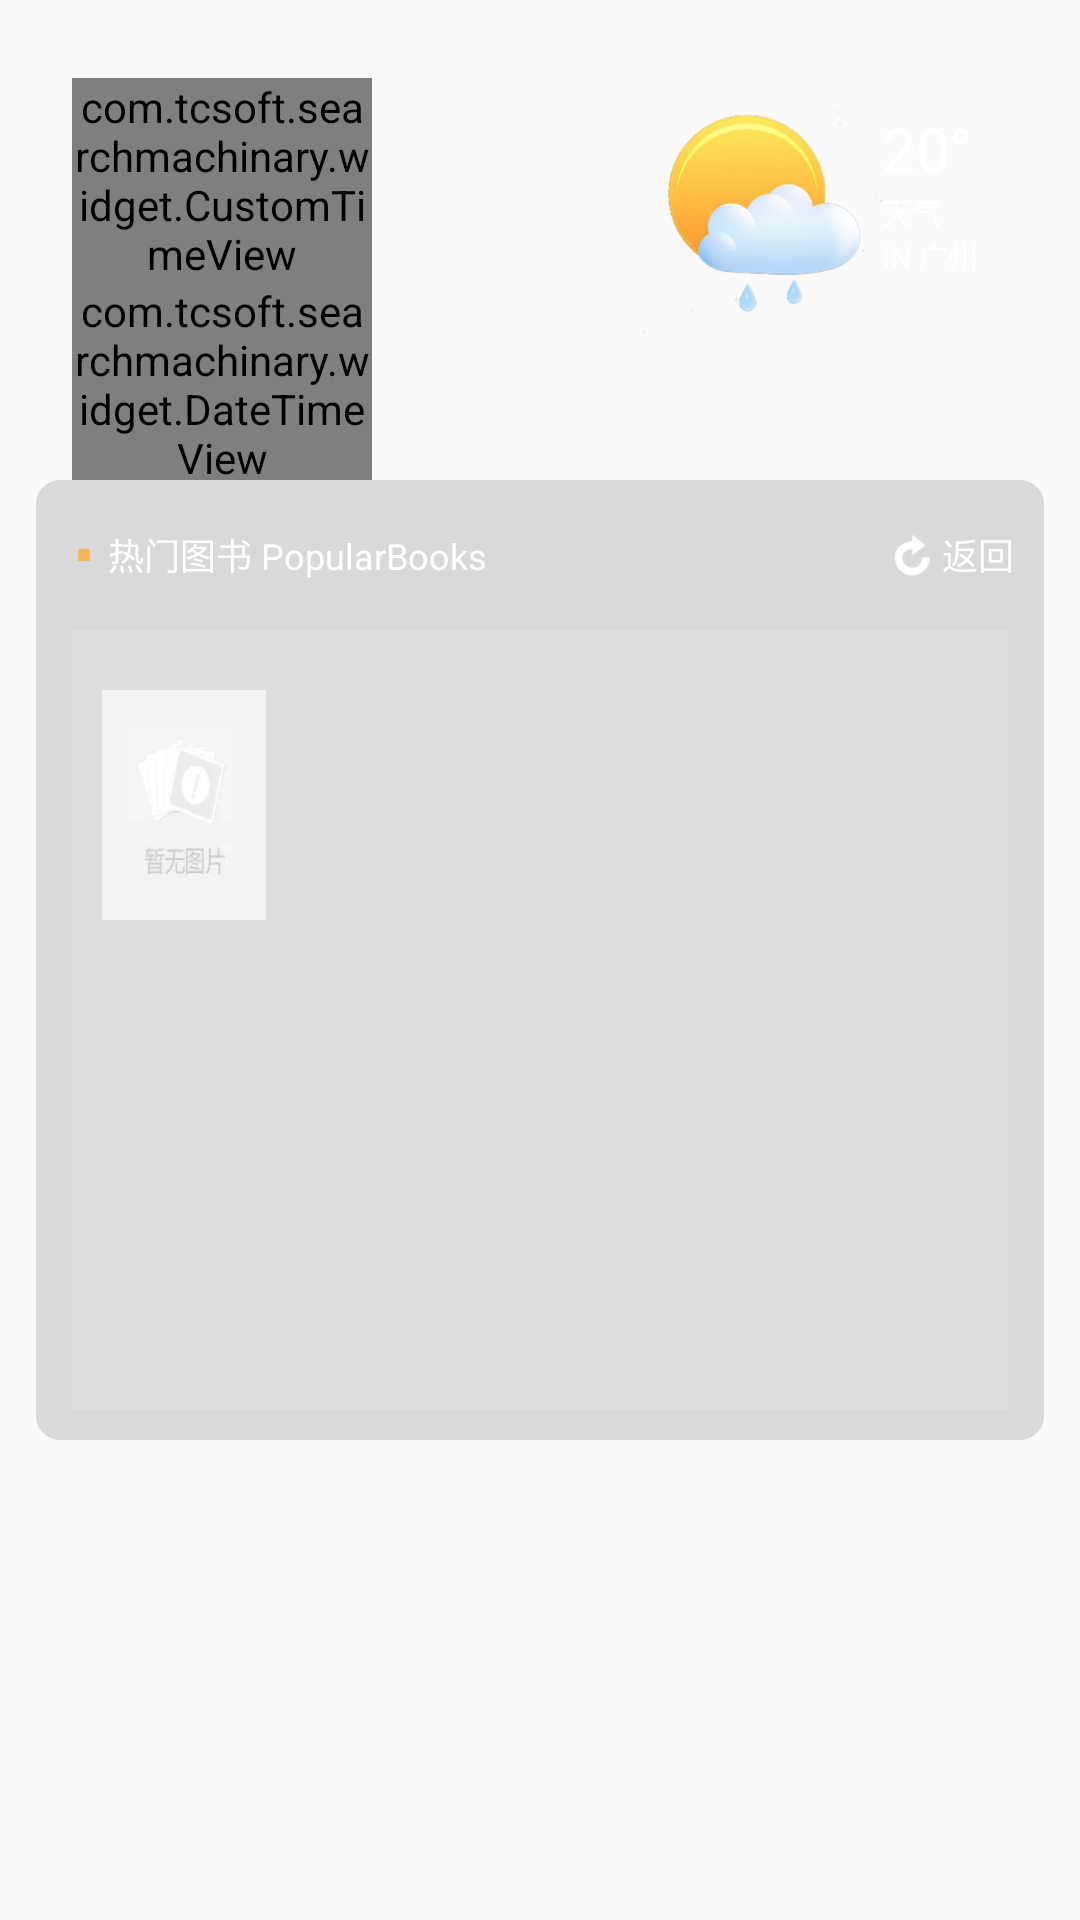

Android layout source for this screen:
<!-- AndroidManifest.xml: application theme Theme.AppCompat.Light.NoActionBar -->
<!-- res/layout/activity_book.xml -->
<?xml version="1.0" encoding="utf-8"?>
<LinearLayout
    xmlns:android="http://schemas.android.com/apk/res/android"
    xmlns:tools="http://schemas.android.com/tools"
    android:layout_width="match_parent"
    android:layout_height="match_parent"
    android:background="@drawable/bg2"
    android:orientation="vertical"
    tools:context="com.tcsoft.searchmachinary.activity.BookActivity">

    <include
        android:id="@+id/title_base_main"
        layout="@layout/layout_base"
        android:layout_weight="1"
        android:layout_width="match_parent"
        android:layout_height="0dp"/>

    <RelativeLayout
        style="@style/BgContainerInfo"
        android:layout_weight="2">


        <include
            android:id="@+id/ll_key_base"
            layout="@layout/layout_backpress" />

        <LinearLayout
            android:layout_width="match_parent"
            android:layout_height="match_parent"
            android:layout_below="@id/ll_key_base"
            android:layout_marginLeft="12dp"
            android:layout_marginRight="12dp"
            android:background="#22FFFFFF"
            android:orientation="horizontal"
            android:layout_marginBottom="10dp">


            <LinearLayout
                android:id="@+id/ll_cover_book_details"
                android:layout_width="0dp"
                android:layout_height="match_parent"
                android:layout_marginTop="10dp"
                android:layout_weight="2.4"
                android:gravity="center_horizontal"
                android:orientation="vertical">

                <ImageView
                    android:id="@+id/iv_cover_book_details"
                    android:layout_width="match_parent"
                    android:layout_margin="10dp"
                    android:layout_height="0dp"
                    android:layout_weight="1"
                    android:background="@drawable/icon_nocover"
                    android:contentDescription="@string/cover" />

                <LinearLayout
                    android:layout_width="match_parent"
                    android:layout_height="0dp"
                    android:layout_weight="2"
                    android:orientation="vertical"
                    android:gravity="center_horizontal">

                    <TextView
                        android:id="@+id/tv_canloan_book_details"
                        style="@style/TvBookInfoBookDetailsItem"
                        android:layout_marginTop="10dp" />

                    <TextView
                        android:id="@+id/tv_shelf_num_book_details"
                        style="@style/TvBookInfoBookDetailsItem" />

                    <TextView
                        android:id="@+id/tv_reading_num_book_details"
                        style="@style/TvBookInfoBookDetailsItem" />

                </LinearLayout>





            </LinearLayout>


            <LinearLayout
                android:layout_width="0dp"
                android:layout_height="match_parent"
                android:layout_marginTop="10dp"
                android:layout_weight="7.6"
                android:orientation="vertical">

                <TextView
                    android:id="@+id/tv_title_book_details"
                    style="@style/TvBookInfoBookDetailsItem"
                    android:layout_marginBottom="4dp"
                    android:textSize="16sp"
                    />


                <TextView
                    android:id="@+id/tv_author_book_details"
                    style="@style/TvBookInfoBookDetailsItem" />

                <TextView
                    android:id="@+id/tv_publisher_book_details"
                    style="@style/TvBookInfoBookDetailsItem" />


                <TextView
                    android:id="@+id/tv_isbn_book_details"
                    style="@style/TvBookInfoBookDetailsItem" />

                <TextView
                    android:id="@+id/tv_price_book_details"
                    style="@style/TvBookInfoBookDetailsItem" />

                <TextView
                    android:id="@+id/tv_shape_book_details"
                    style="@style/TvBookInfoBookDetailsItem" />

                <TextView
                    android:id="@+id/tv_shape_book_summary"
                    style="@style/TvBookInfoBookDetailsItem"
                    android:layout_marginBottom="12dp"
                    android:maxLines="6" />


                <include
                    layout="@layout/layout_item_holding_book_details"
                    android:visibility="invisible"/>

                <android.support.v7.widget.RecyclerView
                    android:id="@+id/rv_holding_book_details"

                    android:layout_width="match_parent"
                    android:layout_height="wrap_content" />


            </LinearLayout>


        </LinearLayout>


    </RelativeLayout>

    <RelativeLayout
        android:layout_width="match_parent"
        android:layout_height="0dp"
        android:layout_weight="1"/>

</LinearLayout>
<!-- res/layout/layout_base.xml (included above) -->
<?xml version="1.0" encoding="utf-8"?>
<android.support.constraint.ConstraintLayout xmlns:android="http://schemas.android.com/apk/res/android"
    android:layout_width="match_parent"
    android:layout_height="150dp"
    xmlns:app="http://schemas.android.com/apk/res-auto"
    >

    <LinearLayout
        android:id="@+id/ll_time_base"
        android:layout_width="100dp"
        android:layout_height="wrap_content"
        android:orientation="vertical"
        android:gravity="center_horizontal"
        app:layout_constraintLeft_toLeftOf="parent"
        app:layout_constraintTop_toTopOf="parent"
        android:layout_marginTop="26dp"
        android:layout_marginLeft="24dp"
        android:layout_marginStart="24dp">

        <com.tcsoft.searchmachinary.widget.CustomTimeView
            android:id="@+id/tv_clock_base"
            android:layout_width="wrap_content"
            android:layout_height="wrap_content"
            android:textSize="33sp"
            android:textColor="#FFFFFF"
            android:text="@string/clock_base"/>

        <com.tcsoft.searchmachinary.widget.DateTimeView
            android:id="@+id/tv_date_base"
            android:layout_width="wrap_content"
            android:layout_height="wrap_content"
            android:textSize="10sp"
            android:textColor="#FFFFFF"
            android:text="@string/date_base"
            />

        <TextView
            android:id="@+id/tv_titlebar_device_name"
            android:layout_width="wrap_content"
            android:layout_height="wrap_content"
            android:textSize="12dp"
            android:textColor="#FFFFFF"
            android:text="@string/name_base"
            android:layout_marginTop="2dp"
            />

    </LinearLayout>

    <LinearLayout
        android:id="@+id/ll_weather_base"
        android:layout_width="wrap_content"
        android:layout_height="wrap_content"
        android:layout_marginRight="34dp"
        android:layout_marginTop="36dp"
        app:layout_constraintTop_toTopOf="parent"
        app:layout_constraintRight_toRightOf="parent"
        android:orientation="horizontal">

        <ImageView
            android:id="@+id/iv_weather_base"
            android:layout_width="80dp"
            android:layout_height="76dp"
            android:src="@drawable/icon_weather"/>

        <LinearLayout
            android:id="@+id/ll_weather_location_base"
            android:layout_width="wrap_content"
            android:layout_height="wrap_content"
            android:orientation="vertical">

            <TextView
                android:id="@+id/tv_temp_base"
                android:layout_width="wrap_content"
                android:layout_height="wrap_content"
                android:text="@string/temperature"
                android:textColor="#FFFFFF"
                android:textSize="20sp"/>

            <TextView
                android:id="@+id/tv_weather_base"
                android:layout_width="wrap_content"
                android:layout_height="wrap_content"
                android:text="@string/weather"
                android:textColor="#FFFFFF"
                android:textSize="10dp"/>

            <TextView
                android:id="@+id/tv_location_base"
                android:layout_width="wrap_content"
                android:layout_height="wrap_content"
                android:text="@string/location"
                android:textColor="#FFFFFF"
                android:textSize="10dp"/>


        </LinearLayout>

    </LinearLayout>






</android.support.constraint.ConstraintLayout>
<!-- res/layout/layout_backpress.xml (included above) -->
<?xml version="1.0" encoding="utf-8"?>
<LinearLayout
    android:layout_width="match_parent"
    android:layout_height="50dp"
    android:gravity="center_vertical"
    android:orientation="horizontal"
    xmlns:android="http://schemas.android.com/apk/res/android"
    xmlns:tools="http://schemas.android.com/tools">

    <RelativeLayout
        android:layout_width="4dp"
        android:layout_height="4dp"
        android:layout_marginLeft="14dp"
        android:layout_marginRight="6dp"
        android:layout_marginStart="14dp"
        android:layout_marginEnd="6dp"
        android:background="#F8B551"/>

    <TextView
        android:id="@+id/tv_key_base"
        android:layout_width="0dp"
        android:layout_height="wrap_content"
        android:layout_weight="6"
        android:text="@string/hot_book_title"
        android:textColor="@android:color/white"
        android:textSize="12sp" />

    <CheckBox
        android:id="@+id/cb_can_loan"
        android:visibility="invisible"
        style="@style/CbCanloan"/>


    <LinearLayout
        android:id="@+id/ll_back_press_base"
        android:layout_width="0dp"
        android:layout_height="match_parent"
        android:layout_weight="2"
        android:orientation="horizontal"
        android:gravity="right"
        android:layout_marginRight="10dp"
        tools:ignore="UseCompoundDrawables">

        <ImageView
            android:layout_width="12dp"
            android:layout_height="14dp"
            android:src="@drawable/icon_backpress"
            android:layout_gravity="center_vertical"
            android:contentDescription="@string/guider" />

        <TextView
            android:layout_width="wrap_content"
            android:layout_height="wrap_content"
            android:layout_marginLeft="4dp"
            android:layout_marginStart="4dp"
            android:text="@string/back_press"
            android:textColor="@android:color/white"
            android:layout_gravity="center_vertical"
            android:textSize="12sp"
            />

    </LinearLayout>


</LinearLayout>
<!-- res/layout/layout_item_holding_book_details.xml (included above) -->
<?xml version="1.0" encoding="utf-8"?>
<LinearLayout
    xmlns:android="http://schemas.android.com/apk/res/android"
    android:layout_width="match_parent"
    android:layout_height="wrap_content"
    android:orientation="horizontal"
    >

    <RelativeLayout
        style="@style/RlItemHoldingContainer"
        android:layout_weight="2">

        <TextView
            android:id="@+id/tv_barcode_item_book_holding"
            style="@style/TvBookInfoBookDetailsItem"
            android:layout_centerInParent="true"/>
    </RelativeLayout>


    <RelativeLayout
        style="@style/RlItemHoldingContainer"
        android:layout_weight="4">

        <TextView
            android:id="@+id/tv_location_item_book_holding"
            style="@style/TvBookInfoBookDetailsItem"
            android:maxLines="3"
            android:layout_centerInParent="true"/>
    </RelativeLayout>


    <RelativeLayout
        style="@style/RlItemHoldingContainer"
        android:layout_weight="1">

        <TextView
            android:id="@+id/tv_status_item_book_holding"
            style="@style/TvBookInfoBookDetailsItem"
            android:layout_centerInParent="true"/>
    </RelativeLayout>







</LinearLayout>
<!-- resources referenced by this layout -->
<resources>
  <!-- drawable icon_backpress: png bitmap (drawable-xxhdpi, 1078 bytes) -->
  <!-- drawable icon_nocover: jpg bitmap (drawable-xxhdpi, 22958 bytes) -->
  <!-- drawable icon_weather: png bitmap (drawable-xxhdpi, 34231 bytes) -->
  <string name="back_press">返回</string>
  <string name="clock_base">12:12</string>
  <string name="cover">cover</string>
  <string name="date_base">2012年12月12日</string>
  <string name="guider">guider</string>
  <string name="hot_book_title">热门图书  PopularBooks</string>
  <string name="location">IN 广州</string>
  <string name="name_base">图书查询终端</string>
  <string name="temperature">20°</string>
  <string name="weather">天气</string>
  <style name="BgContainerInfo">
          <item name="android:layout_width">match_parent</item>
          <item name="android:layout_height">0dp</item>
          <item name="android:layout_marginLeft">12dp</item>
          <item name="android:layout_marginRight">12dp</item>
          <item name="android:background">@drawable/shape_bg</item>
      </style>
  <style name="CbCanloan">
          <item name="android:layout_width">0dp</item>
          <item name="android:layout_height">wrap_content</item>
          <item name="android:layout_weight">4</item>
          <item name="android:textColor">@android:color/white</item>
          <item name="android:text">@string/show_can_loan</item>
          <item name="android:textSize">10sp</item>
          <item name="android:button">@drawable/checkbox_set</item>
      </style>
  <style name="RlItemHoldingContainer">
          <item name="android:layout_width">0dp</item>
          <item name="android:layout_height">wrap_content</item>
          <item name="android:background">@drawable/shape_item_holding</item>
      </style>
  <style name="TvBookInfoBookDetailsItem">
          <item name="android:layout_width">wrap_content</item>
          <item name="android:layout_height">wrap_content</item>
          <item name="android:layout_marginTop">2dp</item>
          <item name="android:textColor">#FFFFFF</item>
          <item name="android:maxLines">2</item>
          <item name="android:ellipsize">end</item>
      </style>
  <!-- drawable shape_bg (drawable) -->
  <?xml version="1.0" encoding="utf-8"?>
  <shape xmlns:android="http://schemas.android.com/apk/res/android">
      <solid android:color="#22000000"/>
      <corners android:radius="8dp"/>
  </shape>
  <string name="show_can_loan">仅显示可借图书</string>
  <!-- drawable checkbox_set (drawable) -->
  <?xml version="1.0" encoding="utf-8"?>
  <selector xmlns:android="http://schemas.android.com/apk/res/android">
  
      <item android:drawable="@drawable/icon_checkbox_selected" android:state_checked="true"/>
      <item android:drawable="@drawable/icon_checkbox_not" android:state_checked="false"/>
  
  </selector>
  <!-- drawable shape_item_holding (drawable) -->
  <?xml version="1.0" encoding="utf-8"?>
  <shape xmlns:android="http://schemas.android.com/apk/res/android">
  
  
      <stroke android:width="0.2dp" android:color="@android:color/white"/>
  </shape>
  <!-- drawable icon_checkbox_selected: png bitmap (drawable-xxhdpi, 1181 bytes) -->
  <!-- drawable icon_checkbox_not: png bitmap (drawable-xxhdpi, 1592 bytes) -->
</resources>
